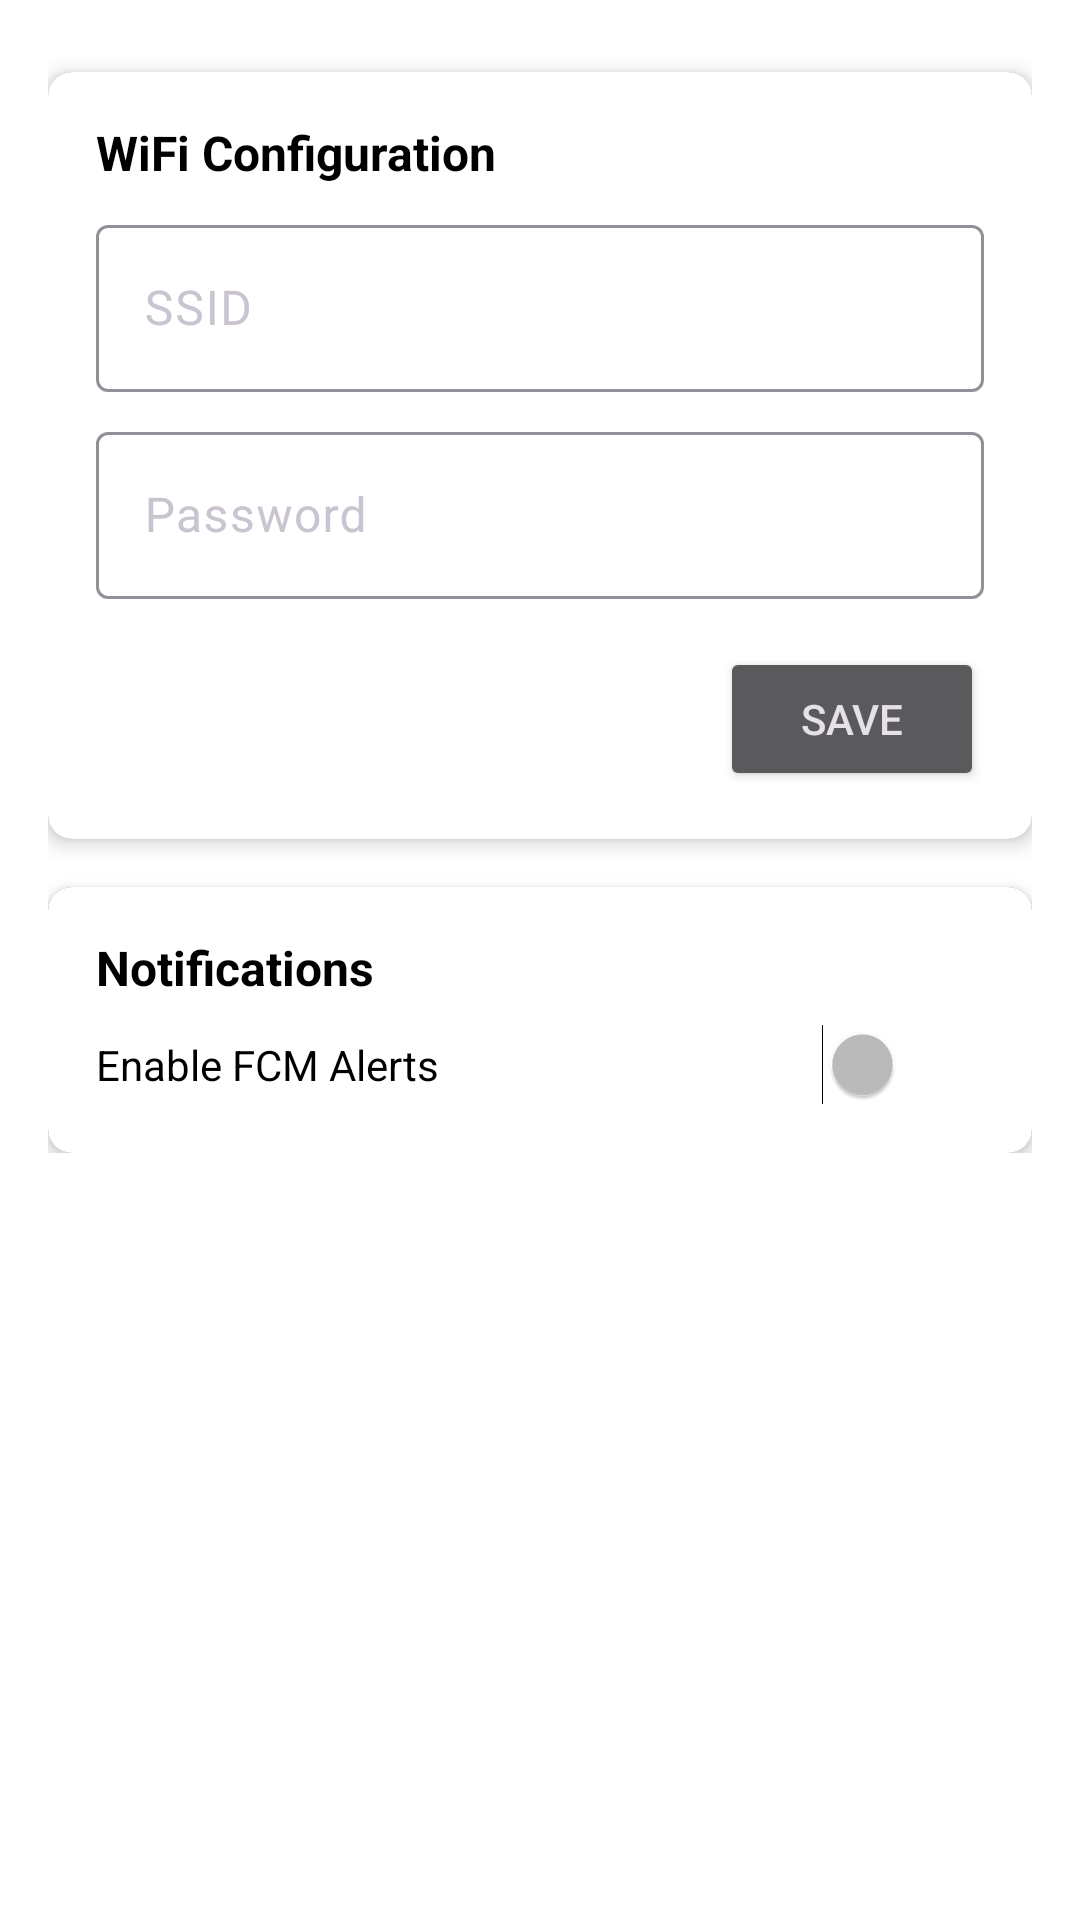

Produce the Android XML layout that renders to this screen, including the resource entries it uses.
<!-- AndroidManifest.xml: application theme Theme.FarmasiDinkesMinahasa -->
<!-- res/layout/fragment_setting.xml -->
<?xml version="1.0" encoding="utf-8"?>
<ScrollView xmlns:android="http://schemas.android.com/apk/res/android"
    xmlns:app="http://schemas.android.com/apk/res-auto"
    android:layout_width="match_parent"
    android:layout_height="match_parent"
    android:background="@color/white"
    android:padding="16dp">

    <LinearLayout
        android:layout_width="match_parent"
        android:layout_height="wrap_content"
        android:orientation="vertical">

        
        <androidx.cardview.widget.CardView
            android:layout_width="match_parent"
            android:layout_height="wrap_content"
            android:layout_marginTop="8dp"
            app:cardCornerRadius="8dp"
            app:cardElevation="4dp">

            <LinearLayout
                android:layout_width="match_parent"
                android:layout_height="wrap_content"
                android:background="@color/white"
                android:orientation="vertical"
                android:padding="16dp">

                <TextView
                    android:layout_width="wrap_content"
                    android:layout_height="wrap_content"
                    android:layout_marginBottom="8dp"
                    android:text="WiFi Configuration"
                    android:textColor="@color/black"
                    android:textSize="16sp"
                    android:textStyle="bold" />

                <com.google.android.material.textfield.TextInputLayout
                    android:layout_width="match_parent"
                    android:layout_height="wrap_content"
                    android:hint="SSID">

                    <com.google.android.material.textfield.TextInputEditText
                        android:id="@+id/editTextSsid"
                        android:textColor="@color/black"
                        android:layout_width="match_parent"
                        android:layout_height="wrap_content" />
                </com.google.android.material.textfield.TextInputLayout>

                <com.google.android.material.textfield.TextInputLayout
                    android:layout_width="match_parent"
                    android:layout_height="wrap_content"
                    android:layout_marginTop="8dp"
                    android:hint="Password">

                    <com.google.android.material.textfield.TextInputEditText
                        android:id="@+id/editTextPassword"
                        android:layout_width="match_parent"
                        android:textColor="@color/black"
                        android:layout_height="wrap_content"
                        android:inputType="textPassword" />
                </com.google.android.material.textfield.TextInputLayout>

                <Button
                    android:id="@+id/buttonSave"
                    android:layout_width="wrap_content"
                    android:layout_height="wrap_content"
                    android:layout_gravity="end"
                    android:layout_marginTop="16dp"
                    android:text="Save" />

            </LinearLayout>
        </androidx.cardview.widget.CardView>

        
        <androidx.cardview.widget.CardView
            android:layout_width="match_parent"
            android:layout_height="wrap_content"
            android:layout_marginTop="16dp"
            app:cardCornerRadius="8dp"
            app:cardElevation="4dp">

            <LinearLayout
                android:layout_width="match_parent"
                android:layout_height="wrap_content"
                android:orientation="vertical"
                android:background="@color/white"
                android:padding="16dp">

                <TextView
                    android:layout_width="wrap_content"
                    android:layout_height="wrap_content"
                    android:layout_marginBottom="8dp"
                    android:text="Notifications"
                    android:textColor="@color/black"
                    android:textSize="16sp"
                    android:textStyle="bold" />

                <LinearLayout
                    android:layout_width="match_parent"
                    android:layout_height="wrap_content"
                    android:gravity="center_vertical"
                    android:orientation="horizontal">

                    <TextView
                        android:layout_width="0dp"
                        android:layout_height="wrap_content"
                        android:layout_weight="1"
                        android:textColor="@color/black"
                        android:text="Enable FCM Alerts" />

                    <Switch
                        android:id="@+id/switchFcmAlerts"
                        android:layout_width="wrap_content"
                        android:layout_height="wrap_content" />
                </LinearLayout>
            </LinearLayout>
        </androidx.cardview.widget.CardView>

    </LinearLayout>
</ScrollView>
<!-- resources referenced by this layout -->
<resources>
  <color name="black">#000000</color>
  <color name="white">#FFFFFF</color>
  <style name="Theme.FarmasiDinkesMinahasa" parent="Base.Theme.FarmasiDinkesMinahasa" />
  <style name="Base.Theme.FarmasiDinkesMinahasa" parent="Theme.Material3.Dark.NoActionBar">
          
          <item name="colorPrimary">@color/blue_500_light</item>
          <item name="colorPrimaryVariant">@color/blue_700_light</item>
          <item name="colorAccent">@color/accent_light</item>
          <item name="colorControlNormal">#000000</item>
      </style>
  <color name="blue_500_light">#2196F3</color>
  <color name="blue_700_light">#1976D2</color>
  <color name="accent_light">#FF4081</color>
</resources>
